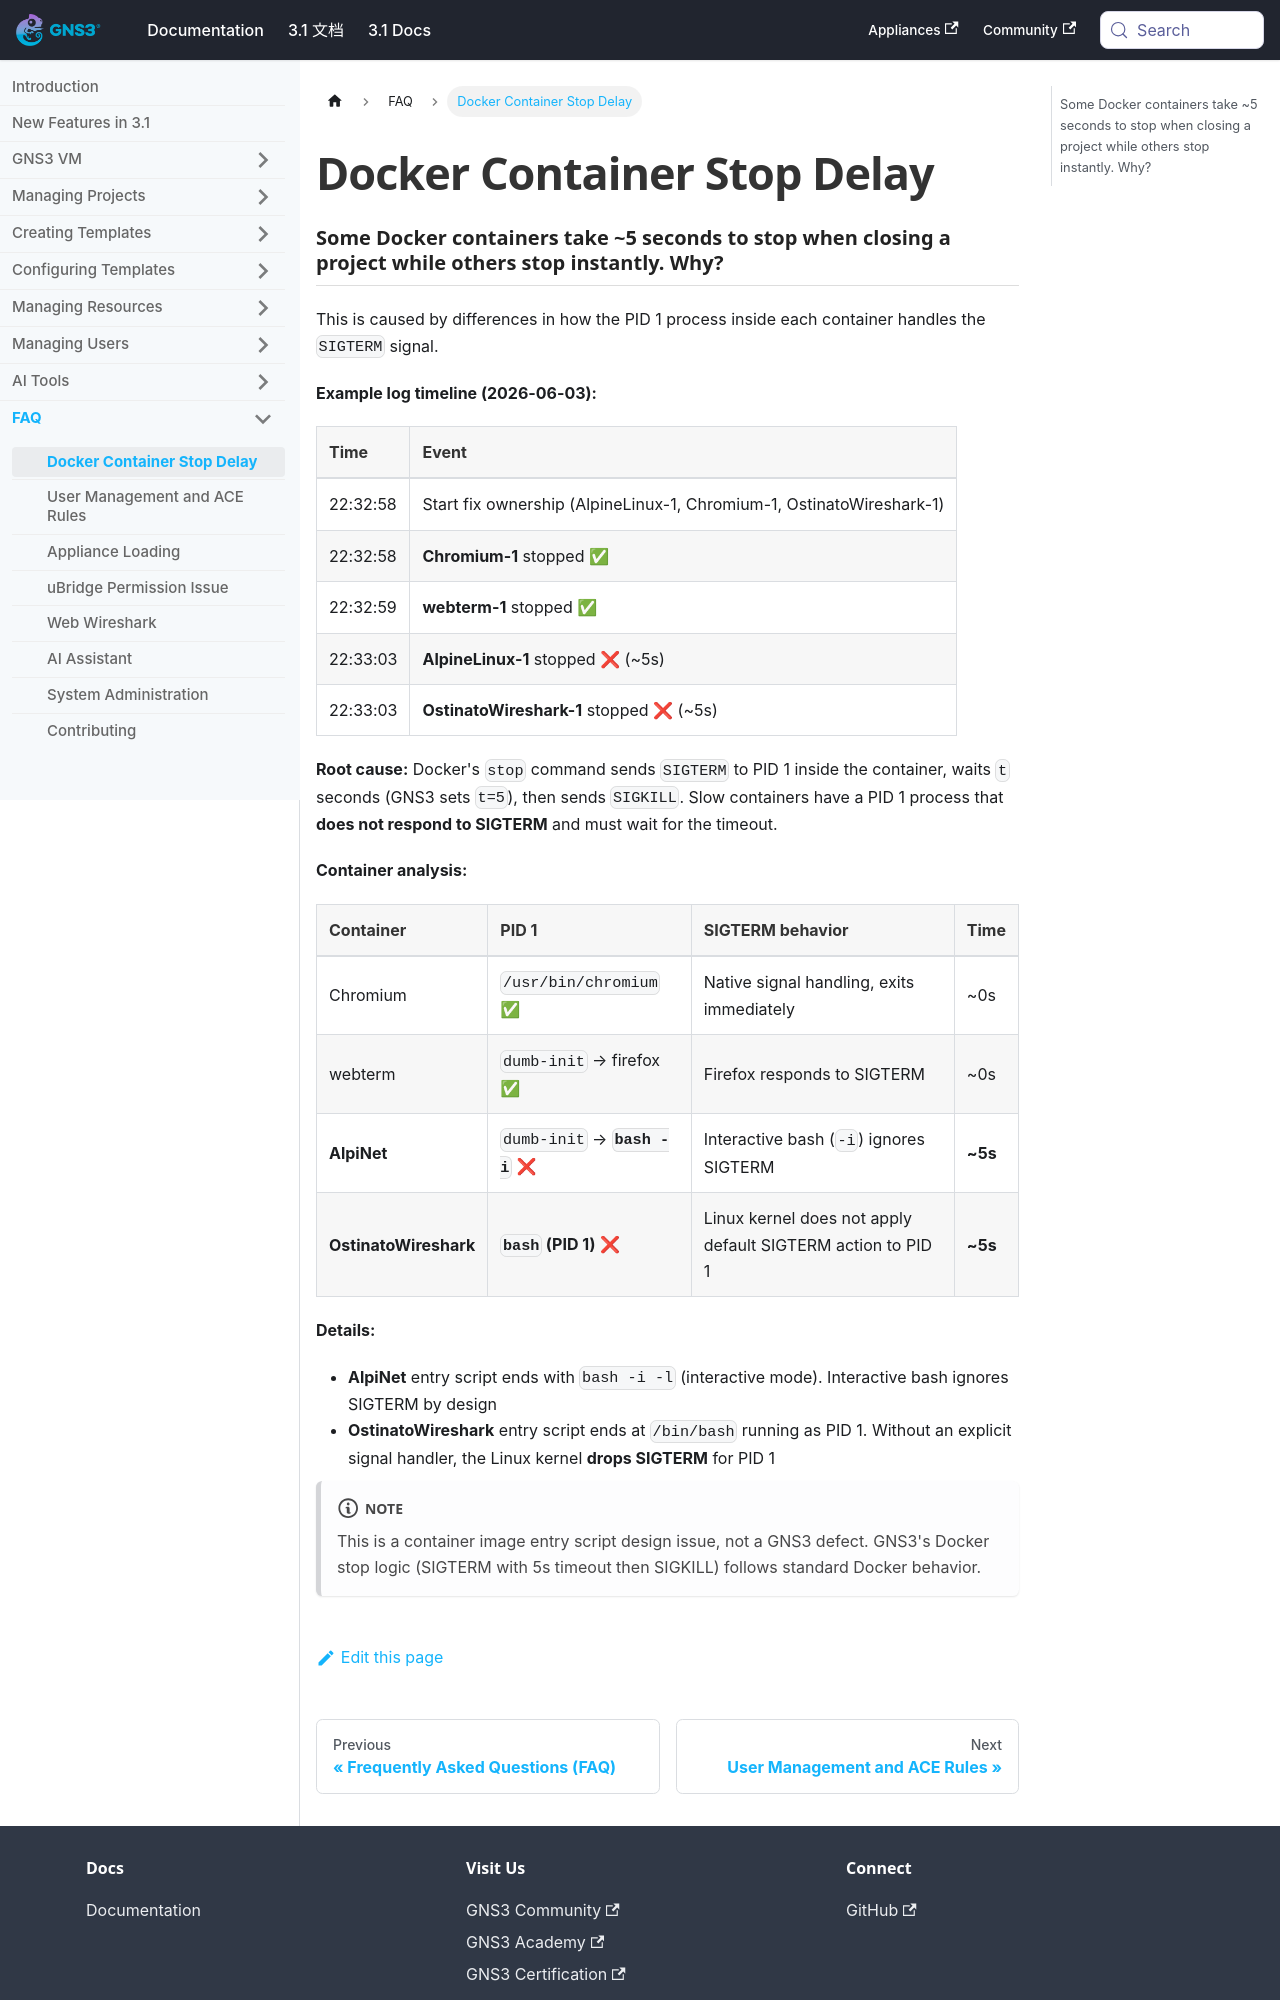

repository: mother/gns3-docs · page: docs-3.1-en/faq/docker-container-stop.html · generator: docusaurus

---
title: Docker Container Stop Delay
featureTag: [Reference]
difficulty: Beginner
readingTime: 5 minutes
---

# Docker Container Stop Delay

### Some Docker containers take ~5 seconds to stop when closing a project while others stop instantly. Why?

This is caused by differences in how the PID 1 process inside each container handles the `SIGTERM` signal.

**Example log timeline (2026-06-03):**

| Time | Event |
|------|-------|
| 22:32:58 | Start fix ownership (AlpineLinux-1, Chromium-1, OstinatoWireshark-1) |
| 22:32:58 | **Chromium-1** stopped ✅ |
| 22:32:59 | **webterm-1** stopped ✅ |
| 22:33:03 | **AlpineLinux-1** stopped ❌ (~5s) |
| 22:33:03 | **OstinatoWireshark-1** stopped ❌ (~5s) |

**Root cause:** Docker's `stop` command sends `SIGTERM` to PID 1 inside the container, waits `t` seconds (GNS3 sets `t=5`), then sends `SIGKILL`. Slow containers have a PID 1 process that **does not respond to SIGTERM** and must wait for the timeout.

**Container analysis:**

| Container | PID 1 | SIGTERM behavior | Time |
|-----------|-------|-----------------|------|
| Chromium | `/usr/bin/chromium` ✅ | Native signal handling, exits immediately | ~0s |
| webterm | `dumb-init` → firefox ✅ | Firefox responds to SIGTERM | ~0s |
| **AlpiNet** | `dumb-init` → **`bash -i`** ❌ | Interactive bash (`-i`) ignores SIGTERM | **~5s** |
| **OstinatoWireshark** | **`bash` (PID 1)** ❌ | Linux kernel does not apply default SIGTERM action to PID 1 | **~5s** |

**Details:**

- **AlpiNet** entry script ends with `bash -i -l` (interactive mode). Interactive bash ignores SIGTERM by design
- **OstinatoWireshark** entry script ends at `/bin/bash` running as PID 1. Without an explicit signal handler, the Linux kernel **drops SIGTERM** for PID 1
